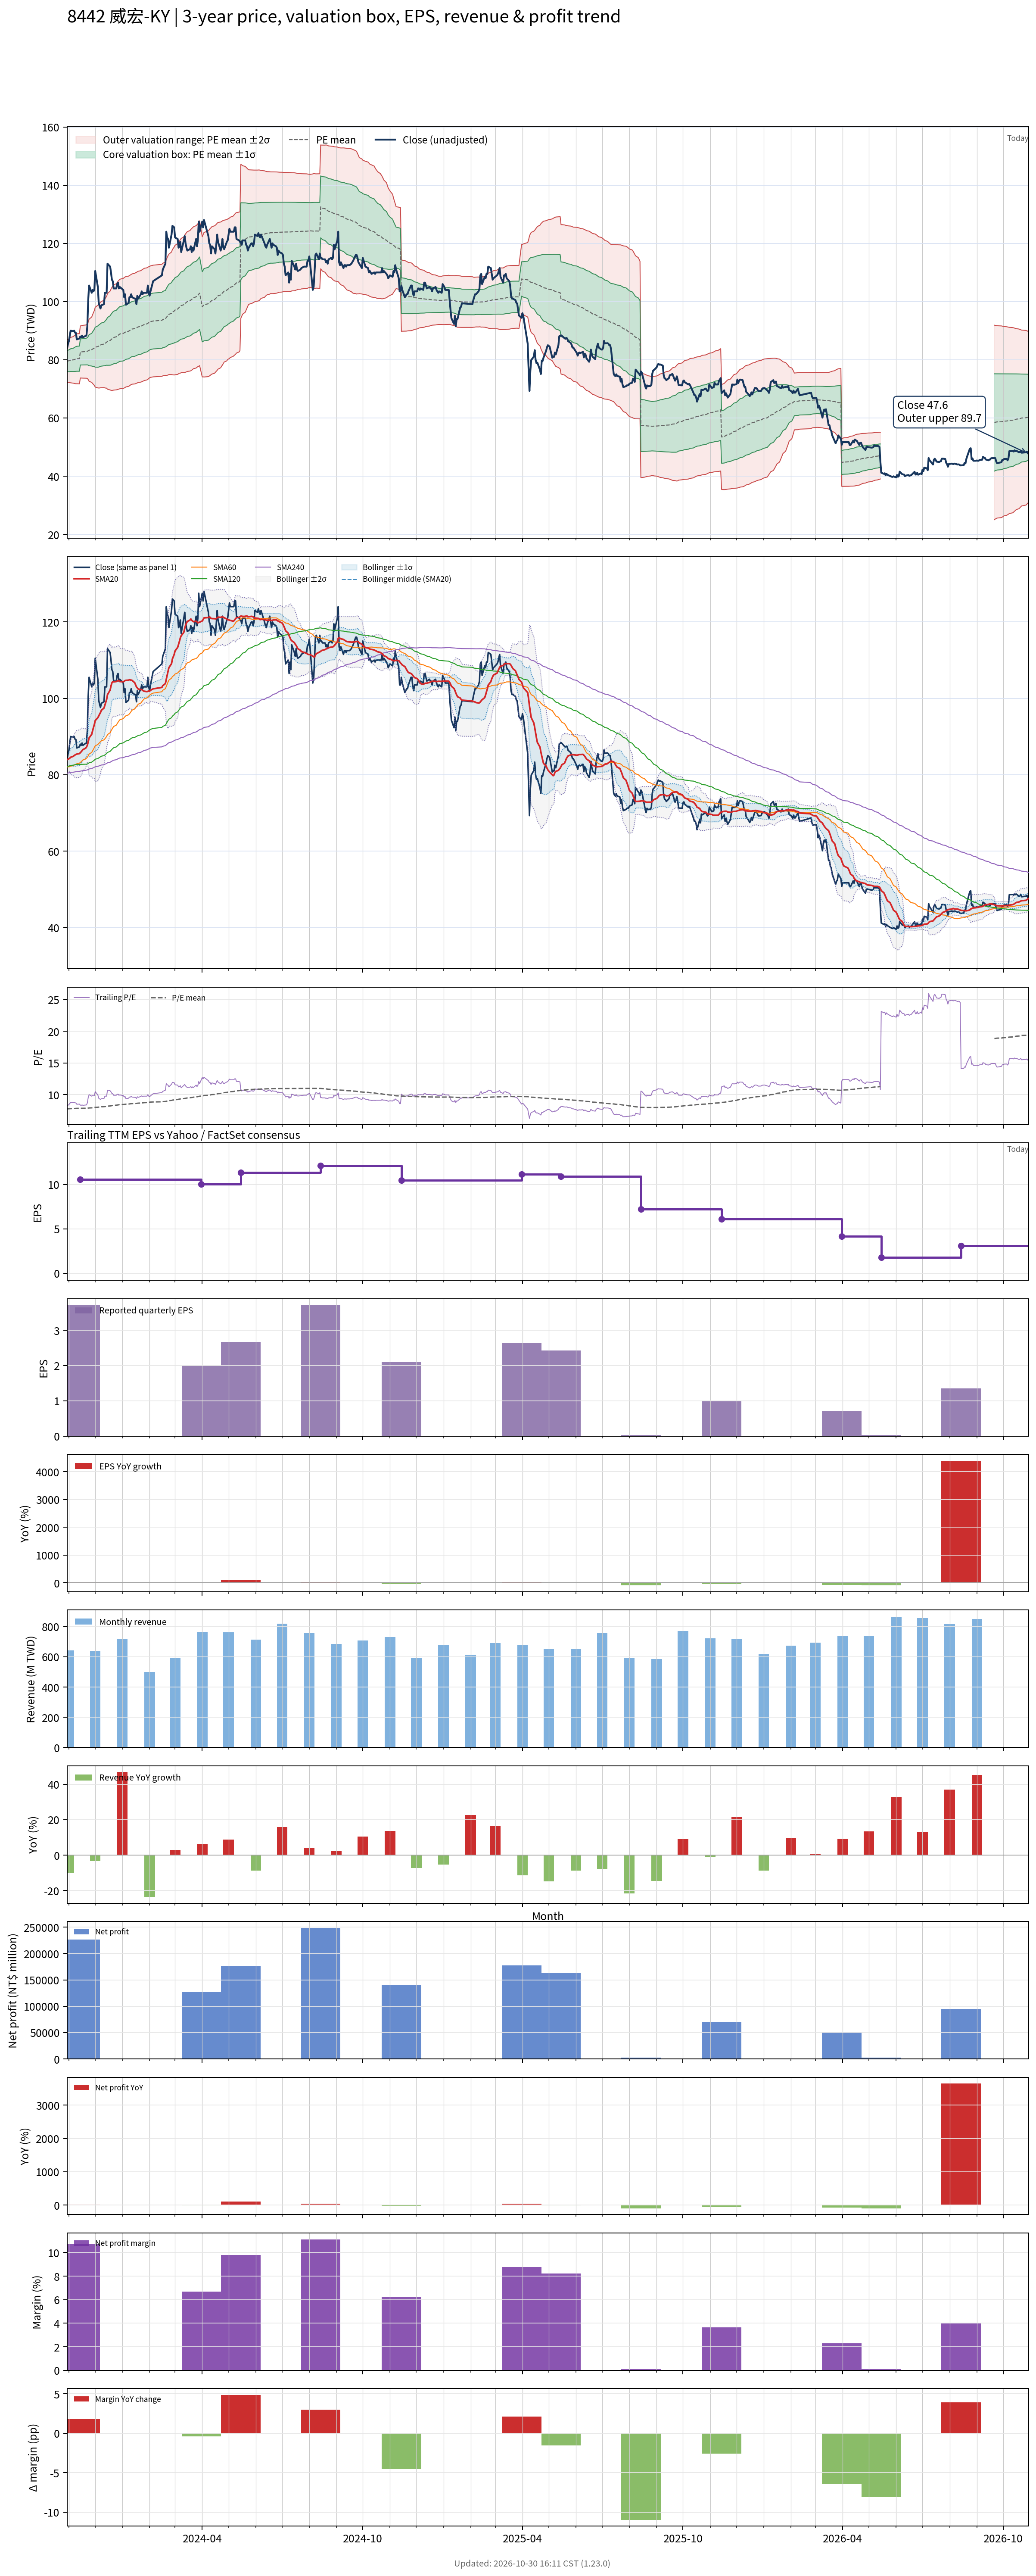

The table this chart was drawn from, first rows:
# chart-version: skill-stock-dynamic-val…
date, close, available_date, period_end, eps, ttm_eps, pe, pe_mean, pe_std, price_m2, price_m1, price_mean, price_p1, price_p2, forward_eps, forward_pe, forward_pe_mean, forward_pe_std, forward_price_m2, forward_price_m1, forward_price_mean, forward_price_p1, forward_price_p2, sma20
2023-10-30, 84, 2023-08-14, 2023-06-30, 2.94, 10.28, 8.171, 7.734, 0.3563, 72.18, 75.84, 79.51, 83.17, 86.83, , , , , , , , , , 83.97
2023-10-31, 85.5, 2023-08-14, 2023-06-30, 2.94, 10.28, 8.317, 7.742, 0.359, 72.2, 75.89, 79.58, 83.27, 86.97, , , , , , , , , , 84.05
2023-11-01, 86.4, 2023-08-14, 2023-06-30, 2.94, 10.28, 8.405, 7.75, 0.363, 72.2, 75.93, 79.67, 83.4, 87.13, , , , , , , , , , 84.17
2023-11-02, 88.3, 2023-08-14, 2023-06-30, 2.94, 10.28, 8.589, 7.758, 0.3705, 72.14, 75.95, 79.76, 83.56, 87.37, , , , , , , , , , 84.33
2023-11-03, 90, 2023-08-14, 2023-06-30, 2.94, 10.28, 8.755, 7.77, 0.3792, 72.08, 75.98, 79.88, 83.78, 87.68, , , , , , , , , , 84.58
2023-11-06, 89.8, 2023-08-14, 2023-06-30, 2.94, 10.28, 8.735, 7.778, 0.3893, 71.96, 75.96, 79.96, 83.96, 87.97, , , , , , , , , , 84.81
2023-11-07, 90, 2023-08-14, 2023-06-30, 2.94, 10.28, 8.755, 7.79, 0.398, 71.89, 75.98, 80.08, 84.17, 88.26, , , , , , , , , , 85.02
2023-11-08, 89.3, 2023-08-14, 2023-06-30, 2.94, 10.28, 8.687, 7.798, 0.4061, 71.82, 75.99, 80.17, 84.34, 88.51, , , , , , , , , , 85.17
2023-11-09, 89.2, 2023-08-14, 2023-06-30, 2.94, 10.28, 8.677, 7.807, 0.4137, 71.75, 76, 80.25, 84.51, 88.76, , , , , , , , , , 85.31
2023-11-10, 87, 2023-08-14, 2023-06-30, 2.94, 10.28, 8.463, 7.815, 0.4169, 71.77, 76.05, 80.34, 84.62, 88.91, , , , , , , , , , 85.41
2023-11-13, 87.3, 2023-08-14, 2023-06-30, 2.94, 10.28, 8.492, 7.819, 0.4208, 71.72, 76.05, 80.37, 84.7, 89.03, , , , , , , , , , 85.53
2023-11-14, 88, 2023-11-14, 2023-09-30, 3.71, 10.57, 8.325, 7.821, 0.4231, 73.73, 78.2, 82.67, 87.15, 91.62, , , , , , , , , , 85.75
2023-11-15, 87.7, 2023-11-14, 2023-09-30, 3.71, 10.57, 8.297, 7.824, 0.4248, 73.71, 78.2, 82.69, 87.19, 91.68, , , , , , , , , , 86
2023-11-16, 88.3, 2023-11-14, 2023-09-30, 3.71, 10.57, 8.354, 7.826, 0.4272, 73.69, 78.21, 82.72, 87.24, 91.76, , , , , , , , , , 86.31
2023-11-17, 87.7, 2023-11-14, 2023-09-30, 3.71, 10.57, 8.297, 7.83, 0.4293, 73.68, 78.22, 82.76, 87.3, 91.83, , , , , , , , , , 86.59
2023-11-20, 88.2, 2023-11-14, 2023-09-30, 3.71, 10.57, 8.344, 7.833, 0.4318, 73.67, 78.23, 82.8, 87.36, 91.93, , , , , , , , , , 86.92
2023-11-21, 88.3, 2023-11-14, 2023-09-30, 3.71, 10.57, 8.354, 7.837, 0.4344, 73.65, 78.25, 82.84, 87.43, 92.02, , , , , , , , , , 87.22
2023-11-22, 91.5, 2023-11-14, 2023-09-30, 3.71, 10.57, 8.657, 7.844, 0.4408, 73.59, 78.25, 82.91, 87.57, 92.23, , , , , , , , , , 87.68
2023-11-23, 100.5, 2023-11-14, 2023-09-30, 3.71, 10.57, 9.508, 7.859, 0.466, 73.22, 78.15, 83.07, 88, 92.92, , , , , , , , , , 88.58
2023-11-24, 105.5, 2023-11-14, 2023-09-30, 3.71, 10.57, 9.981, 7.878, 0.5043, 72.61, 77.94, 83.27, 88.6, 93.94, , , , , , , , , , 89.62
2023-11-27, 103, 2023-11-14, 2023-09-30, 3.71, 10.57, 9.745, 7.896, 0.5316, 72.22, 77.84, 83.46, 89.08, 94.7, , , , , , , , , , 90.58
2023-11-28, 104, 2023-11-14, 2023-09-30, 3.71, 10.57, 9.839, 7.915, 0.5594, 71.84, 77.75, 83.67, 89.58, 95.49, , , , , , , , , , 91.5
2023-11-29, 103.5, 2023-11-14, 2023-09-30, 3.71, 10.57, 9.792, 7.934, 0.5839, 71.52, 77.69, 83.86, 90.04, 96.21, , , , , , , , , , 92.36
2023-11-30, 104, 2023-11-14, 2023-09-30, 3.71, 10.57, 9.839, 7.953, 0.6085, 71.19, 77.63, 84.06, 90.49, 96.92, , , , , , , , , , 93.14
2023-12-01, 110.5, 2023-11-14, 2023-09-30, 3.71, 10.57, 10.45, 7.977, 0.6484, 70.61, 77.47, 84.32, 91.17, 98.03, , , , , , , , , , 94.17
2023-12-04, 105, 2023-11-14, 2023-09-30, 3.71, 10.57, 9.934, 7.997, 0.6717, 70.32, 77.42, 84.52, 91.62, 98.72, , , , , , , , , , 94.92
2023-12-05, 99.5, 2023-11-14, 2023-09-30, 3.71, 10.57, 9.413, 8.013, 0.6816, 70.29, 77.5, 84.7, 91.91, 99.11, , , , , , , , , , 95.4
2023-12-06, 98.4, 2023-11-14, 2023-09-30, 3.71, 10.57, 9.309, 8.03, 0.689, 70.31, 77.59, 84.87, 92.16, 99.44, , , , , , , , , , 95.86
2023-12-07, 97.6, 2023-11-14, 2023-09-30, 3.71, 10.57, 9.234, 8.046, 0.6945, 70.36, 77.7, 85.04, 92.38, 99.73, , , , , , , , , , 96.28
2023-12-08, 98.7, 2023-11-14, 2023-09-30, 3.71, 10.57, 9.338, 8.062, 0.7013, 70.39, 77.81, 85.22, 92.63, 100, , , , , , , , , , 96.86
2023-12-11, 99.1, 2023-11-14, 2023-09-30, 3.71, 10.57, 9.376, 8.079, 0.7082, 70.43, 77.91, 85.4, 92.89, 100.4, , , , , , , , , , 97.45
2023-12-12, 103, 2023-11-14, 2023-09-30, 3.71, 10.57, 9.745, 8.098, 0.7223, 70.33, 77.96, 85.6, 93.23, 100.9, , , , , , , , , , 98.2
2023-12-13, 103, 2023-11-14, 2023-09-30, 3.71, 10.57, 9.745, 8.118, 0.735, 70.27, 78.03, 85.8, 93.57, 101.3, , , , , , , , , , 98.97
2023-12-14, 103, 2023-11-14, 2023-09-30, 3.71, 10.57, 9.745, 8.138, 0.746, 70.25, 78.13, 86.02, 93.9, 101.8, , , , , , , , , , 99.7
2023-12-15, 113, 2023-11-14, 2023-09-30, 3.71, 10.57, 10.69, 8.166, 0.7774, 69.88, 78.1, 86.32, 94.53, 102.8, , , , , , , , , , 101
2023-12-18, 112, 2023-11-14, 2023-09-30, 3.71, 10.57, 10.6, 8.194, 0.8035, 69.63, 78.12, 86.62, 95.11, 103.6, , , , , , , , , , 102.2
2023-12-19, 110, 2023-11-14, 2023-09-30, 3.71, 10.57, 10.41, 8.221, 0.8234, 69.49, 78.19, 86.9, 95.6, 104.3, , , , , , , , , , 103.2
2023-12-20, 107.5, 2023-11-14, 2023-09-30, 3.71, 10.57, 10.17, 8.246, 0.8365, 69.48, 78.32, 87.16, 96, 104.8, , , , , , , , , , 104
2023-12-21, 107, 2023-11-14, 2023-09-30, 3.71, 10.57, 10.12, 8.271, 0.8481, 69.49, 78.46, 87.42, 96.38, 105.3, , , , , , , , , , 104.4
2023-12-22, 104.5, 2023-11-14, 2023-09-30, 3.71, 10.57, 9.886, 8.293, 0.8555, 69.57, 78.61, 87.65, 96.7, 105.7, , , , , , , , , , 104.3
2023-12-25, 104.5, 2023-11-14, 2023-09-30, 3.71, 10.57, 9.886, 8.315, 0.8623, 69.66, 78.77, 87.89, 97, 106.1, , , , , , , , , , 104.4
2023-12-26, 106, 2023-11-14, 2023-09-30, 3.71, 10.57, 10.03, 8.338, 0.8707, 69.72, 78.93, 88.13, 97.33, 106.5, , , , , , , , , , 104.5
2023-12-27, 106.5, 2023-11-14, 2023-09-30, 3.71, 10.57, 10.08, 8.362, 0.8787, 69.81, 79.1, 88.38, 97.67, 107, , , , , , , , , , 104.6
2023-12-28, 104.5, 2023-11-14, 2023-09-30, 3.71, 10.57, 9.886, 8.384, 0.8834, 69.94, 79.28, 88.62, 97.96, 107.3, , , , , , , , , , 104.7
2023-12-29, 105, 2023-11-14, 2023-09-30, 3.71, 10.57, 9.934, 8.405, 0.8899, 70.03, 79.44, 88.84, 98.25, 107.7, , , , , , , , , , 104.4
2024-01-02, 104, 2023-11-14, 2023-09-30, 3.71, 10.57, 9.839, 8.425, 0.8946, 70.14, 79.6, 89.06, 98.51, 108, , , , , , , , , , 104.3
2024-01-03, 101.5, 2023-11-14, 2023-09-30, 3.71, 10.57, 9.603, 8.443, 0.8964, 70.3, 79.77, 89.25, 98.72, 108.2, , , , , , , , , , 104.4
2024-01-04, 102.5, 2023-11-14, 2023-09-30, 3.71, 10.57, 9.697, 8.462, 0.8987, 70.45, 79.95, 89.45, 98.95, 108.4, , , , , , , , , , 104.6
2024-01-05, 98.9, 2023-11-14, 2023-09-30, 3.71, 10.57, 9.357, 8.479, 0.8968, 70.66, 80.14, 89.62, 99.1, 108.6, , , , , , , , , , 104.7
2024-01-08, 99.5, 2023-11-14, 2023-09-30, 3.71, 10.57, 9.413, 8.495, 0.896, 70.85, 80.32, 89.79, 99.26, 108.7, , , , , , , , , , 104.8
2024-01-09, 101.5, 2023-11-14, 2023-09-30, 3.71, 10.57, 9.603, 8.514, 0.8956, 71.05, 80.52, 89.99, 99.45, 108.9, , , , , , , , , , 104.9
2024-01-10, 101.5, 2023-11-14, 2023-09-30, 3.71, 10.57, 9.603, 8.532, 0.8944, 71.28, 80.73, 90.19, 99.64, 109.1, , , , , , , , , , 104.8
2024-01-11, 102.5, 2023-11-14, 2023-09-30, 3.71, 10.57, 9.697, 8.552, 0.8943, 71.49, 80.94, 90.39, 99.85, 109.3, , , , , , , , , , 104.8
2024-01-12, 101.5, 2023-11-14, 2023-09-30, 3.71, 10.57, 9.603, 8.567, 0.8964, 71.6, 81.08, 90.55, 100, 109.5, , , , , , , , , , 104.7
2024-01-15, 101, 2023-11-14, 2023-09-30, 3.71, 10.57, 9.555, 8.58, 0.8992, 71.68, 81.19, 90.69, 100.2, 109.7, , , , , , , , , , 104.1
2024-01-16, 101, 2023-11-14, 2023-09-30, 3.71, 10.57, 9.555, 8.594, 0.9015, 71.78, 81.31, 90.84, 100.4, 109.9, , , , , , , , , , 103.5
2024-01-17, 99.1, 2023-11-14, 2023-09-30, 3.71, 10.57, 9.376, 8.607, 0.9015, 71.92, 81.45, 90.98, 100.5, 110, , , , , , , , , , 103
2024-01-18, 102, 2023-11-14, 2023-09-30, 3.71, 10.57, 9.65, 8.622, 0.9034, 72.04, 81.59, 91.14, 100.7, 110.2, , , , , , , , , , 102.7
2024-01-19, 101, 2023-11-14, 2023-09-30, 3.71, 10.57, 9.555, 8.637, 0.9038, 72.19, 81.74, 91.3, 100.9, 110.4, , , , , , , , , , 102.4
... 669 more rows
